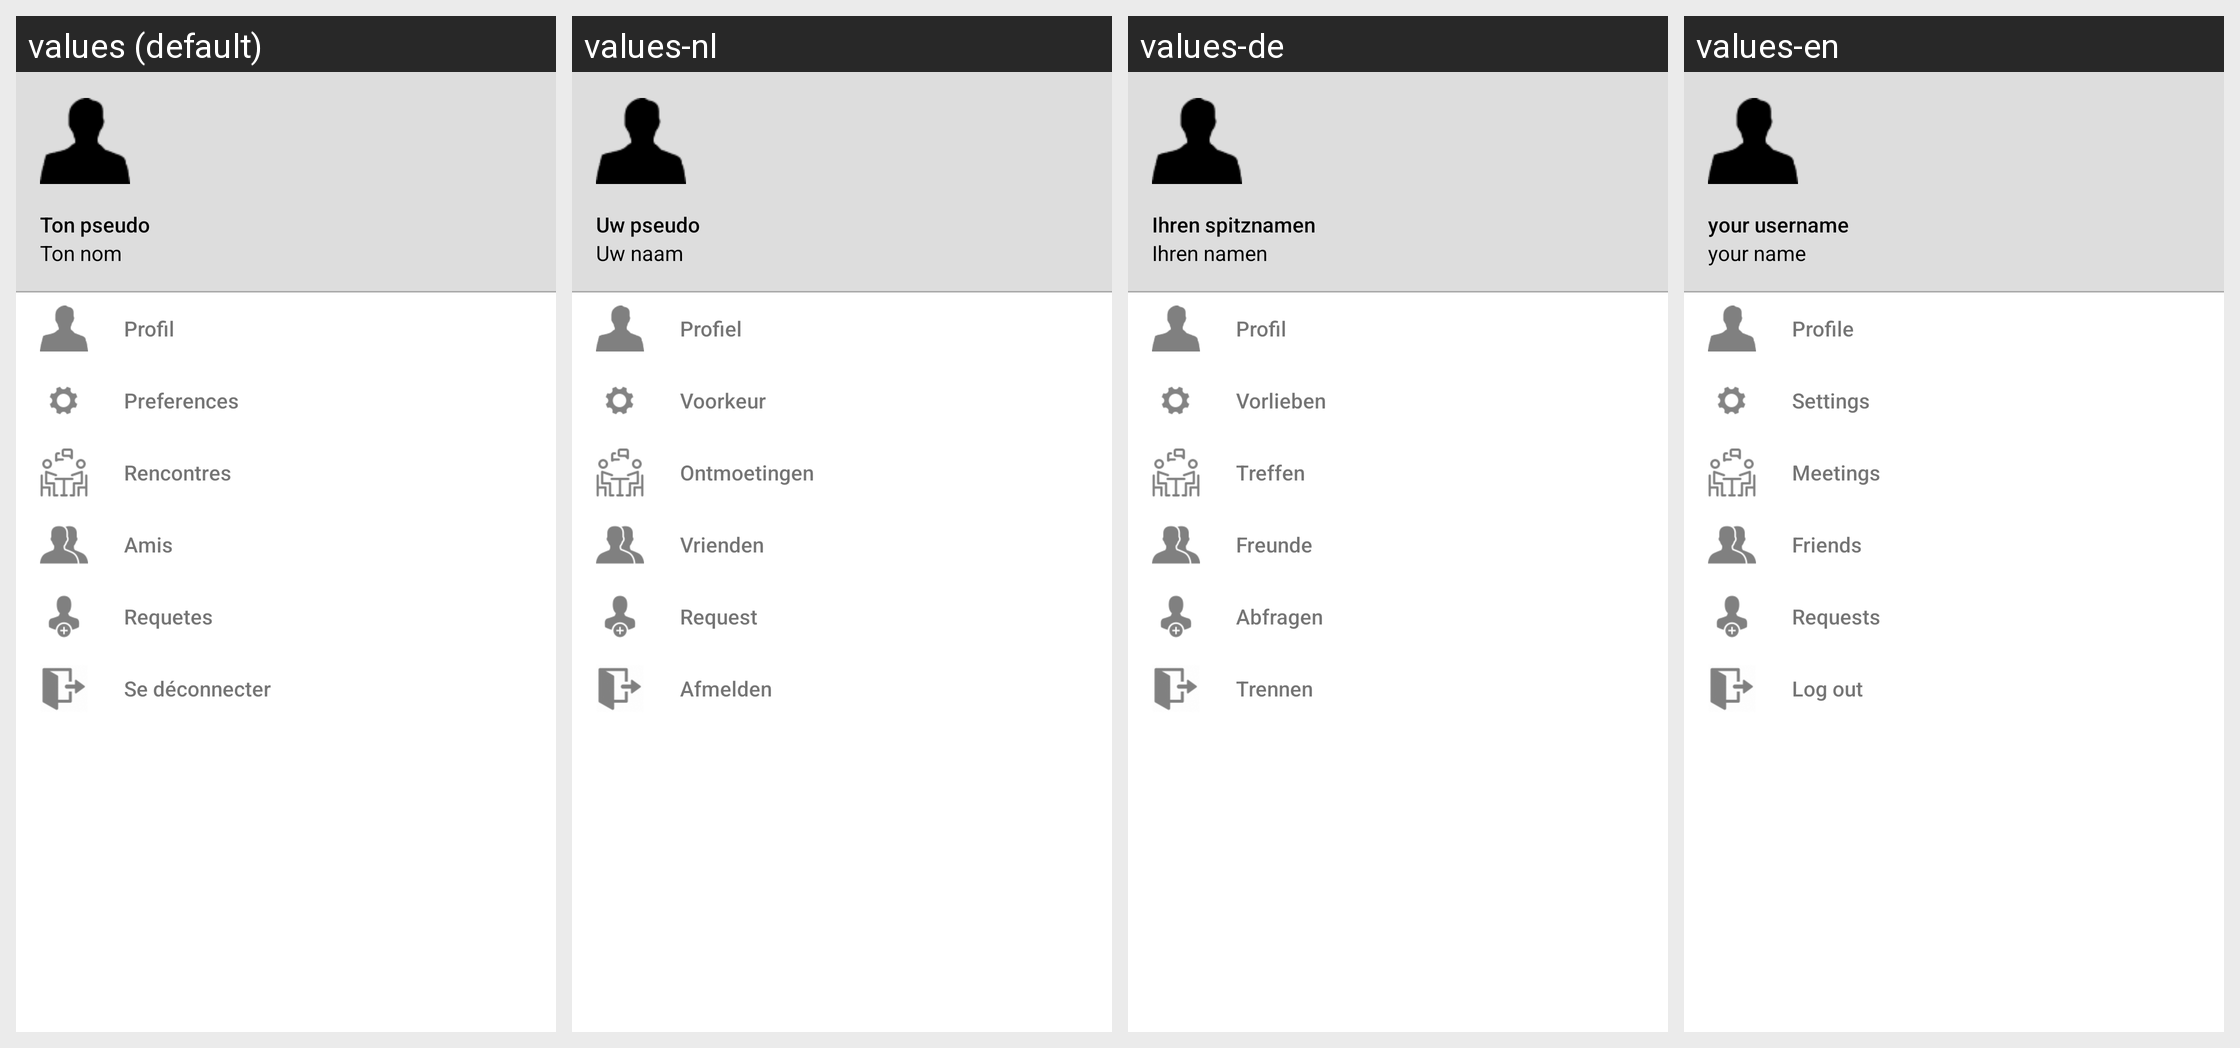

Here is an Android app screen in its default locale and in the app's own translations. Write out the translated-string differences for the strings that appear on this screen.
Android screen res/layout/menu_layout.xml rendered under 4 locales, left to right: values (default), values-nl, values-de, values-en. Device: Nexus 5 (rendered at 1080×1920; each locale shown at half size, 540×960, under a caption strip naming it); theme AppTheme.
Strings drawn on this screen, with the default value and each locale's value (text and hints the layout hard-codes, and strings that could not be matched under every locale, appear in the picture but are not listed):

menu_pseudo
  values: Ton pseudo
  values-nl: Uw pseudo
  values-de: Ihren spitznamen
  values-en: your username

menu_name
  values: Ton nom
  values-nl: Uw naam
  values-de: Ihren namen
  values-en: your name

menu_profil
  values: Profil
  values-nl: Profiel
  values-de: Profil
  values-en: Profile

menu_preferences
  values: Preferences
  values-nl: Voorkeur
  values-de: Vorlieben
  values-en: Settings

menu_rencontres
  values: Rencontres
  values-nl: Ontmoetingen
  values-de: Treffen
  values-en: Meetings

menu_amis
  values: Amis
  values-nl: Vrienden
  values-de: Freunde
  values-en: Friends

menu_requetes
  values: Requetes
  values-nl: Request
  values-de: Abfragen
  values-en: Requests

menu_disconnect
  values: Se déconnecter
  values-nl: Afmelden
  values-de: Trennen
  values-en: Log out
